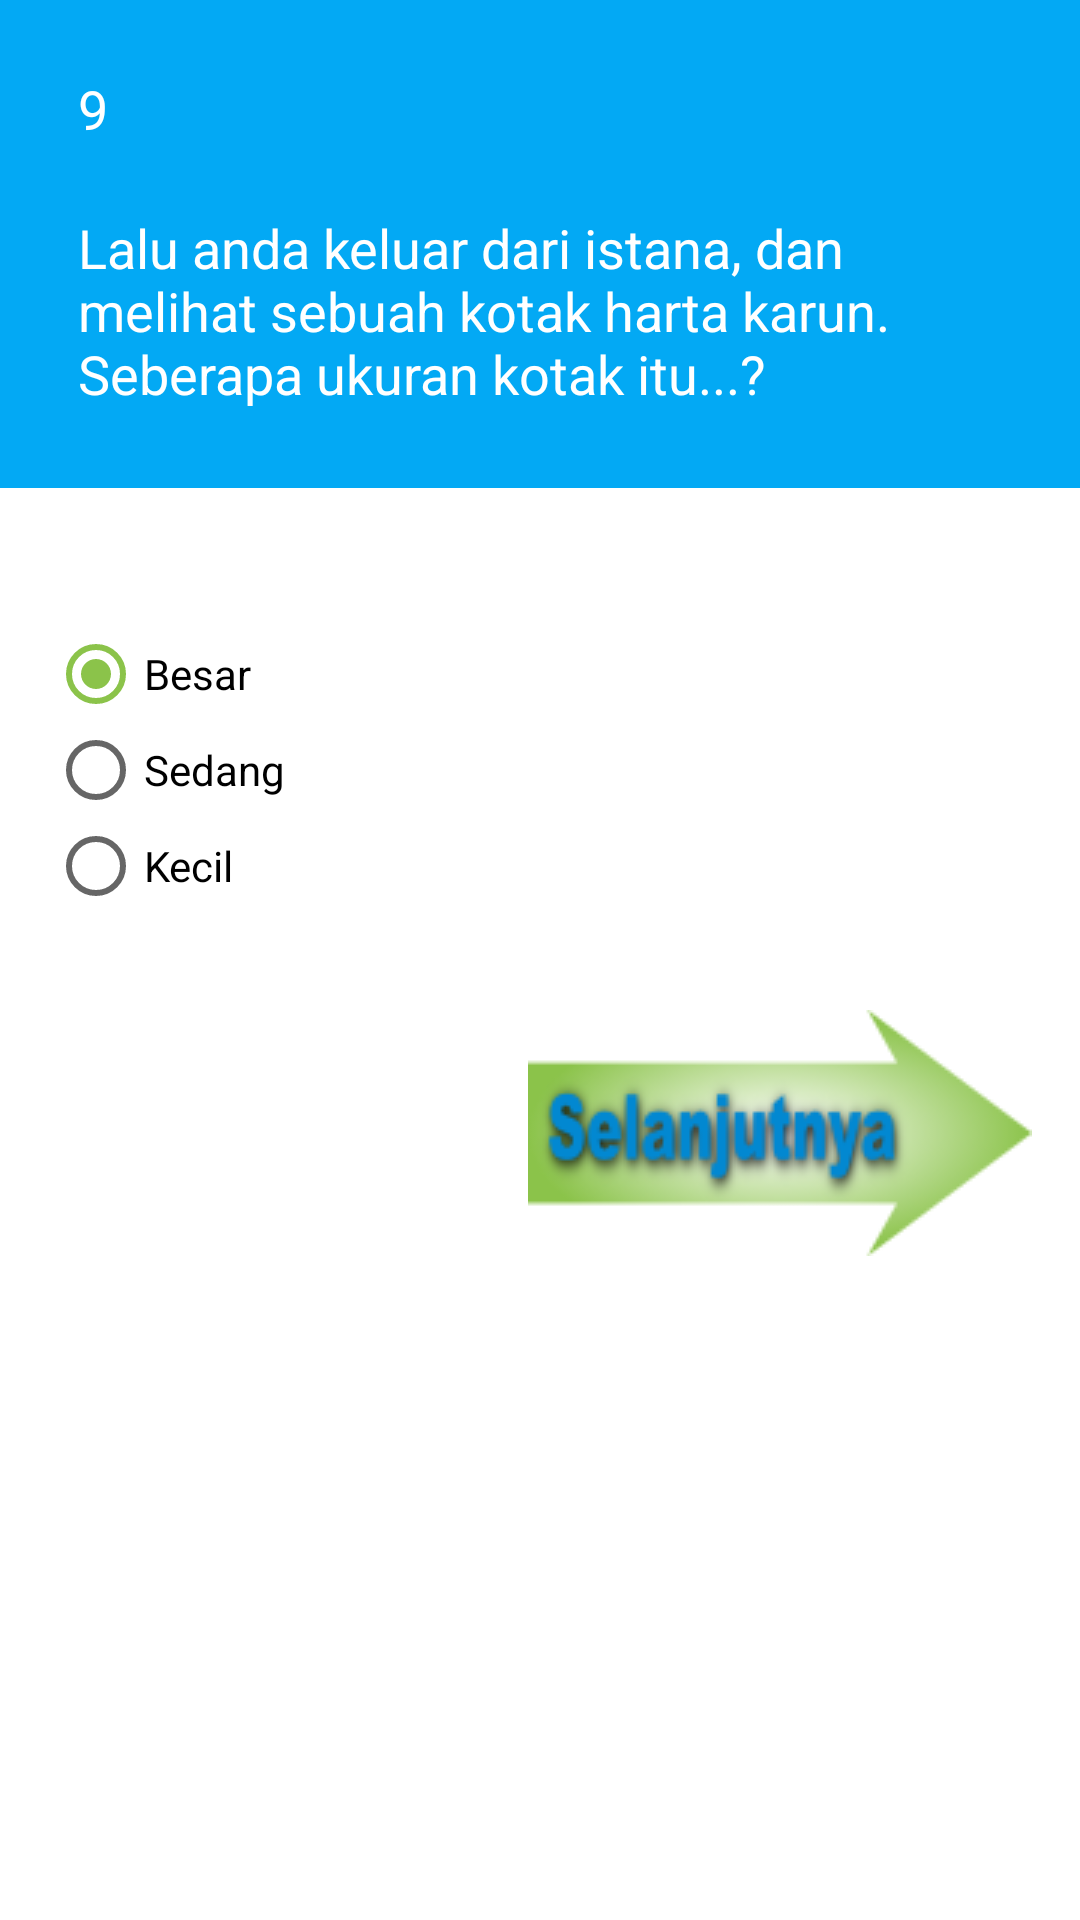

Layout XML and referenced resources for this Android screen:
<!-- AndroidManifest.xml: application theme AppTheme -->
<!-- res/layout/activity_soal_kesembilan.xml -->
<?xml version="1.0" encoding="utf-8"?>
<ScrollView
    xmlns:android="http://schemas.android.com/apk/res/android"
    xmlns:tools="http://schemas.android.com/tools"
    android:layout_width="match_parent"
    android:layout_height="match_parent"
    android:background="@color/putih">

    <LinearLayout
        android:layout_width="match_parent"
        android:layout_height="match_parent"
        android:orientation="vertical"
        tools:context="com.eeg.jalalkun.seeyourself.SoalKesembilan">

        <LinearLayout
            android:padding="16dp"
            android:background="@color/colorPrimary"
            android:orientation="vertical"
            android:layout_width="match_parent"
            android:layout_height="wrap_content">

            <TextView
                android:textColor="@color/putih"
                android:layout_width="match_parent"
                android:layout_height="match_parent"
                android:layout_marginTop="8dp"
                android:layout_marginBottom="12dp"
                android:layout_marginLeft="10dp"
                android:text="9"
                android:textSize="18sp"
                />
            <TextView
                android:textColor="@color/putih"
                android:layout_width="wrap_content"
                android:layout_height="wrap_content"
                android:text="@string/soal9"
                android:textSize="18sp"
                android:layout_margin="10dp"
                />
        </LinearLayout>

        <View
            android:layout_width="match_parent"
            android:layout_height="30dp"/>

        <RadioGroup
            android:layout_margin="16dp"
            android:layout_width="wrap_content"
            android:layout_height="wrap_content"
            android:id="@+id/radio9"
            >
            <RadioButton
                android:checked="true"
                android:id="@+id/radioJ1no9"
                android:layout_width="wrap_content"
                android:layout_height="wrap_content"
                android:text="@string/jawab1no9"
                />
            <RadioButton
                android:id="@+id/radioJ2no9"
                android:layout_width="wrap_content"
                android:layout_height="wrap_content"
                android:text="@string/jawab2no9"
                />
            <RadioButton
                android:layout_width="wrap_content"
                android:layout_height="wrap_content"
                android:id="@+id/radioJ3no9"
                android:text="@string/jawab3no9"
                />
        </RadioGroup>

        <Button
            android:layout_margin="16dp"
            android:background="@drawable/btn_selanjutnya"
            android:id="@+id/selanjutnya"
            android:layout_width="wrap_content"
            android:layout_height="wrap_content"
            android:layout_gravity="bottom|right" />

    </LinearLayout>

</ScrollView>
<!-- resources referenced by this layout -->
<resources>
  <color name="colorPrimary">#03A9F4</color>
  <color name="putih">#ffffff</color>
  <!-- drawable btn_selanjutnya (drawable) -->
  <?xml version="1.0" encoding="utf-8"?>
  <selector xmlns:android="http://schemas.android.com/apk/res/android">
  
      
      <item android:drawable="@drawable/selanjutnya_tekan"
          android:state_focused="true"/>
      
      <item android:drawable="@drawable/selanjutnya_tekan"
          android:state_pressed="true"/>
      
      <item android:drawable="@drawable/selanjutnya"/>
  
  </selector>
  <string name="jawab1no9">Besar</string>
  <string name="jawab2no9">Sedang</string>
  <string name="jawab3no9">Kecil</string>
  <string name="soal9">Lalu anda keluar dari istana, dan melihat sebuah kotak harta karun. Seberapa ukuran kotak itu...?</string>
  <style name="AppTheme" parent="Theme.AppCompat.Light.NoActionBar">
          
          <item name="colorPrimary">@color/colorPrimary</item>
          <item name="colorPrimaryDark">@color/colorPrimaryDark</item>
          <item name="colorAccent">@color/colorAccent</item>
      </style>
  <!-- drawable selanjutnya_tekan: png bitmap (drawable, 6447 bytes) -->
  <!-- drawable selanjutnya: png bitmap (drawable, 11897 bytes) -->
  <color name="colorPrimaryDark">#0288D1</color>
  <color name="colorAccent">#8BC34A</color>
</resources>
